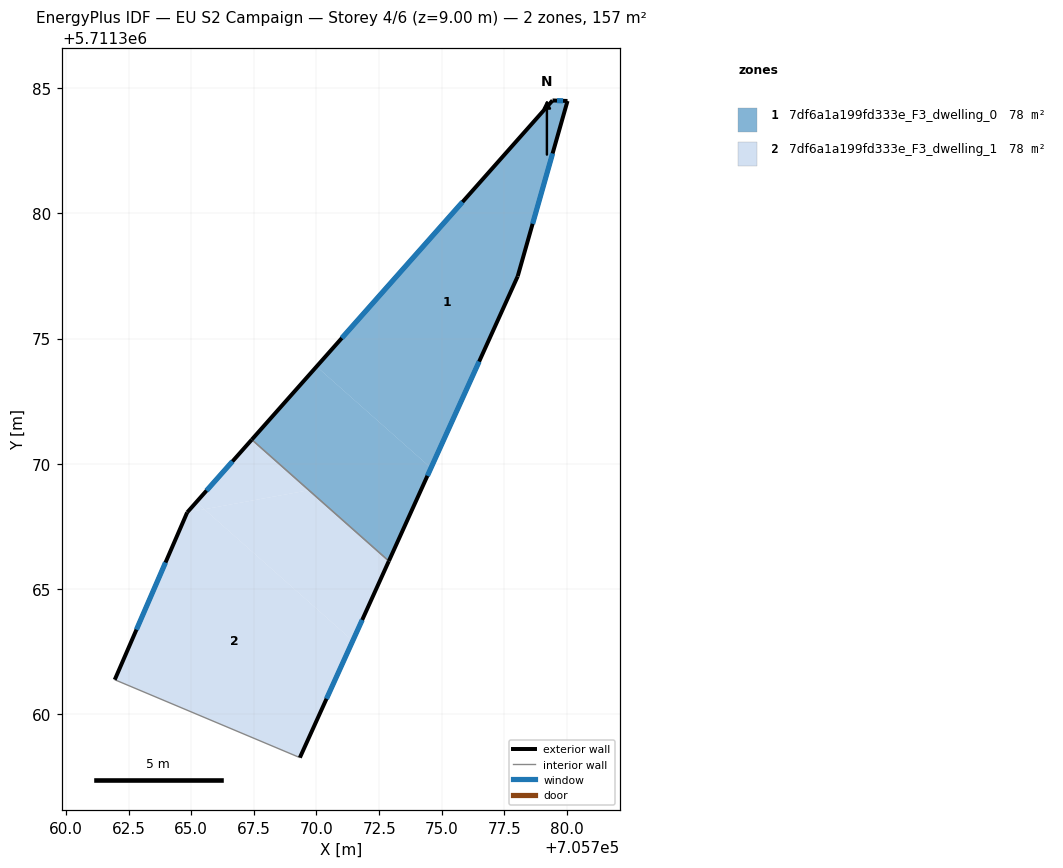
=== STOREY PLAN SPEC (per zone: floor XY polygon, exterior-wall plan segments, windows/doors) ===
zone 1: 7df6a1a199fd333e_F3_dwelling_0  (78.3 m²)
  floor: (705780.02, 5711384.48) (705778.03, 5711377.49) (705774.57, 5711369.84) (705770.00, 5711373.88) (705779.42, 5711384.50)
  floor: (705774.57, 5711369.84) (705772.89, 5711366.12) (705767.42, 5711370.97) (705770.00, 5711373.88)
  exterior wall: (705780.02, 5711384.48) – (705779.42, 5711384.50)  [0.6 m]
    window: (705779.84, 5711384.49) – (705779.60, 5711384.50)  [0.3 m²]
  exterior wall: (705778.03, 5711377.49) – (705780.02, 5711384.48)  [7.3 m]
    window: (705778.62, 5711379.58) – (705779.42, 5711382.39)  [3.5 m²]
  exterior wall: (705772.89, 5711366.12) – (705778.03, 5711377.49)  [12.5 m]
    window: (705774.43, 5711369.52) – (705776.49, 5711374.08)  [6.0 m²]
  exterior wall: (705779.42, 5711384.50) – (705767.42, 5711370.97)  [18.1 m]
    window: (705775.83, 5711380.45) – (705771.01, 5711375.02)  [8.7 m²]
  interior walls: 1
zone 2: 7df6a1a199fd333e_F3_dwelling_1  (78.3 m²)
  floor: (705771.45, 5711362.94) (705769.34, 5711358.28) (705761.95, 5711361.39) (705764.84, 5711368.06) (705765.52, 5711368.19)
  floor: (705772.89, 5711366.12) (705771.45, 5711362.94) (705765.52, 5711368.19) (705769.70, 5711368.95)
  floor: (705765.52, 5711368.19) (705764.84, 5711368.06) (705765.20, 5711368.47)
  floor: (705769.70, 5711368.95) (705765.52, 5711368.19) (705765.20, 5711368.47) (705767.42, 5711370.97)
  exterior wall: (705769.34, 5711358.28) – (705772.89, 5711366.12)  [8.6 m]
    window: (705770.40, 5711360.63) – (705771.82, 5711363.77)  [4.2 m²]
  exterior wall: (705764.84, 5711368.06) – (705761.95, 5711361.39)  [7.3 m]
    window: (705763.98, 5711366.07) – (705762.82, 5711363.39)  [3.5 m²]
  exterior wall: (705767.42, 5711370.97) – (705764.84, 5711368.06)  [3.9 m]
    window: (705766.65, 5711370.10) – (705765.61, 5711368.93)  [1.9 m²]
  interior walls: 2

=== DERIVED (storey summary) ===
Building: EU S2 Campaign
Storey: 4 of 6  (floor level z = 9.00 m)
Storey gross floor area: 156.7 m²
Zones on this storey: 2
  - 7df6a1a199fd333e_F3_dwelling_0: floor 78.3 m²; exterior wall 38.4 m (115.3 m²); 4 window(s) 18.6 m²; WWR 16.1%
  - 7df6a1a199fd333e_F3_dwelling_1: floor 78.3 m²; exterior wall 19.8 m (59.3 m²); 3 window(s) 9.6 m²; WWR 16.1%
Zone adjacency (shared interzone walls):
  - 7df6a1a199fd333e_F3_dwelling_0 ↔ 7df6a1a199fd333e_F3_dwelling_1